The GitHub repository muharismrgn/Lampung-Script-Classification contains a labelled image folder "Induk anak huruf di atas" with 86 categories: ANG, BAN, BANG, BAR, BEE, CAN, CANG, CAR, CEE, DAN, DANG, DAR, DEE, GAN, GANG, GAR, GEE, GHAN, GHANG, GHAR, GHE, GHEE, GHE with diacritic, GHI, HAN, HANG, HAR, HEE, JAN, JANG, JAR, JEE, KAN, KANG, KAR, KEE, LAN, LANG, LAR, LEE, MAN, MANG, MAR, MEE, NAN, NANG, NAR, NEE, NGAN, NGANG, NGAR, NGE, NGEE, NGE with diacritic, NGI, NYAN, NYANG, NYAR, NYE, NYEE, NYE with diacritic, NYI, PAN, PANG, PAR, PEE, RAN, RANG, RAR, REE, SAN, SANG, SAR, SEE, TAN, TANG, TAR, TEE, WAN, WANG, WAR, WEE, YAN, YANG, YAR, YEE. Examples follow, each with its label.

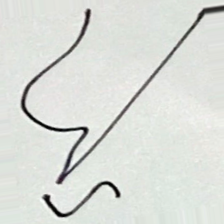
Label: DAR

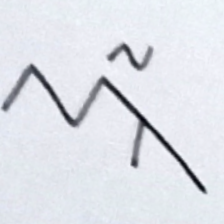
Label: JAR

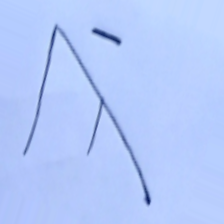
Label: KANG

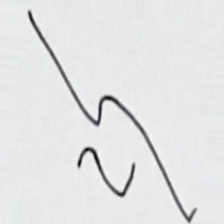
Label: LAR

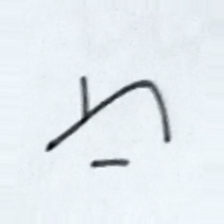
Label: BANG

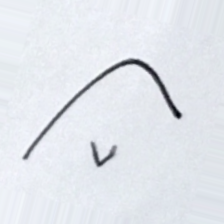
Label: PEE
